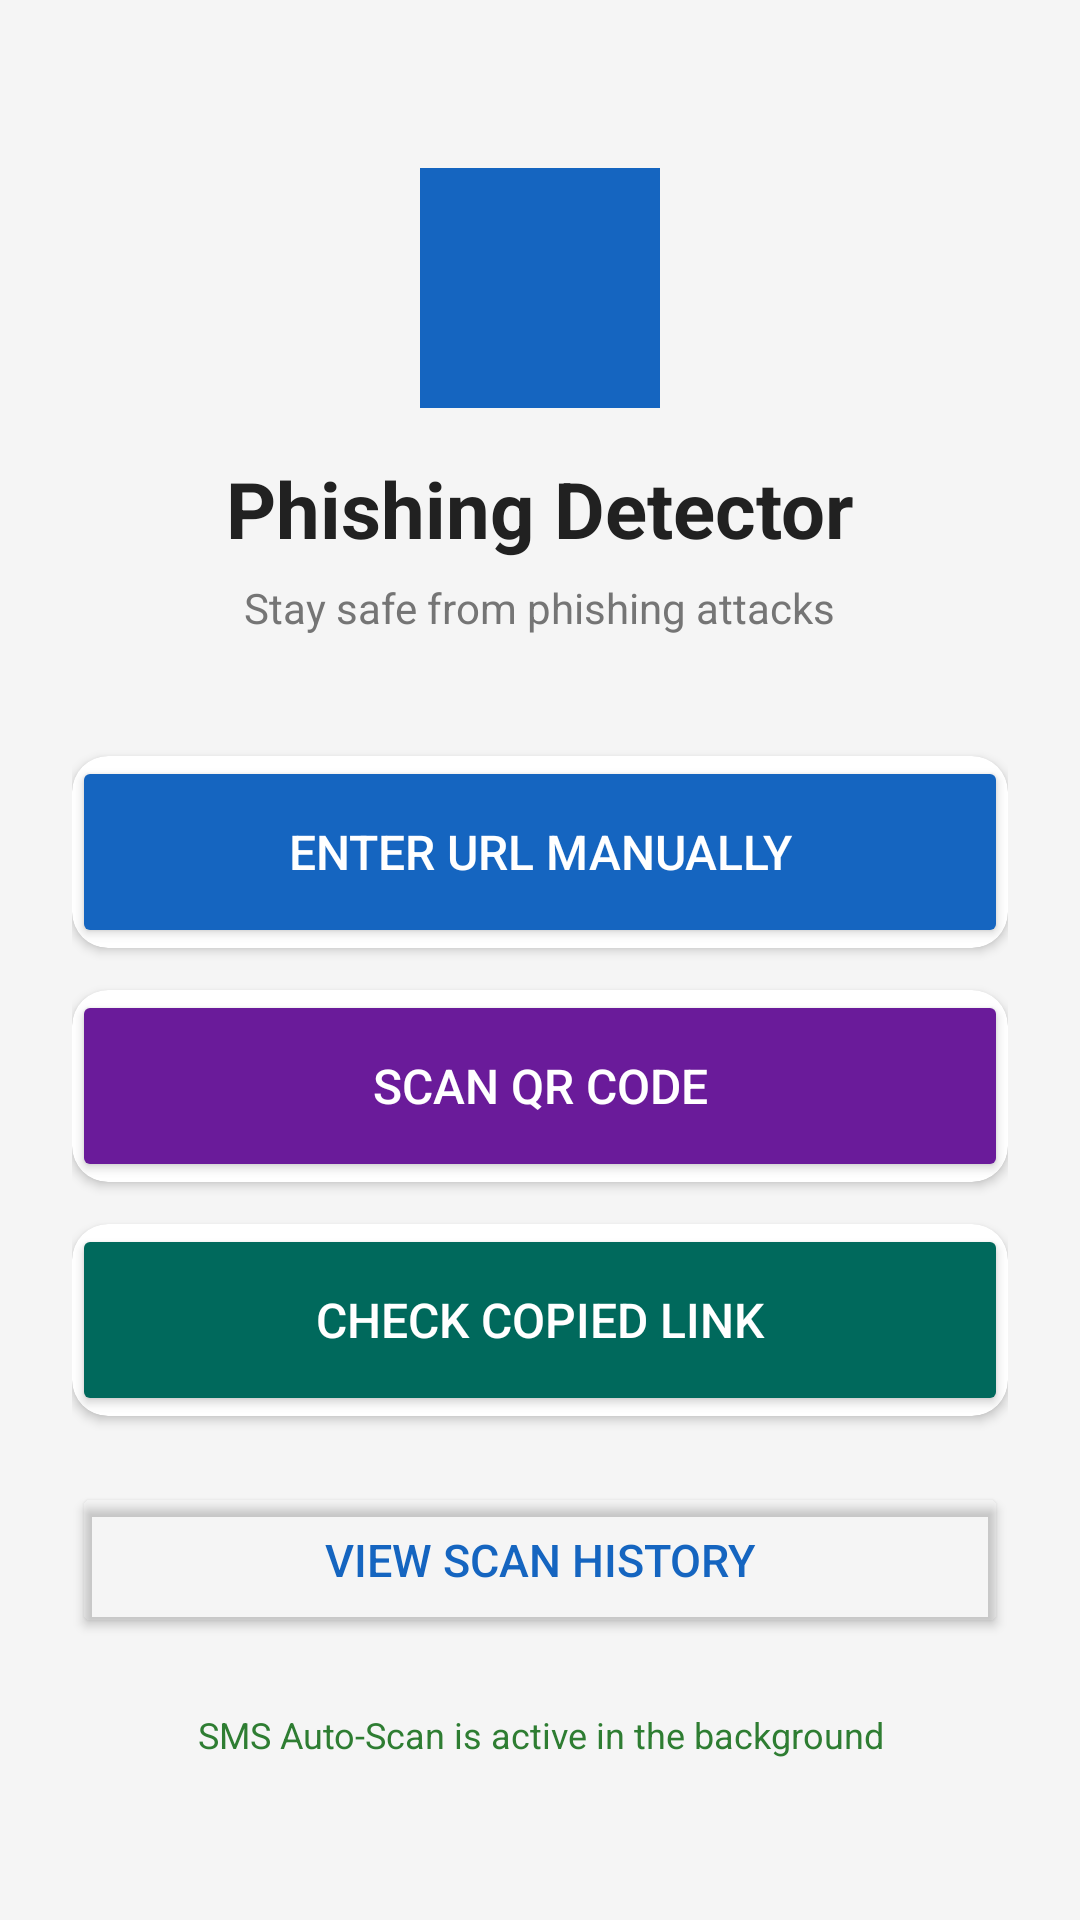

Android layout source for this screen:
<!-- AndroidManifest.xml: application theme Theme.PhishingDetector -->
<!-- res/layout/activity_main.xml -->
<?xml version="1.0" encoding="utf-8"?>
<ScrollView
    xmlns:android="http://schemas.android.com/apk/res/android"
    android:layout_width="match_parent"
    android:layout_height="match_parent"
    android:background="@color/background_light"
    android:fillViewport="true">

    <LinearLayout
        android:layout_width="match_parent"
        android:layout_height="wrap_content"
        android:orientation="vertical"
        android:padding="24dp"
        android:gravity="center_horizontal">

        
        <View
            android:layout_width="80dp"
            android:layout_height="80dp"
            android:layout_marginTop="32dp"
            android:background="@color/primary_blue"
            android:layout_marginBottom="16dp"/>

        
        <TextView
            android:layout_width="wrap_content"
            android:layout_height="wrap_content"
            android:text="Phishing Detector"
            android:textSize="26sp"
            android:textStyle="bold"
            android:textColor="@color/text_primary"
            android:layout_marginBottom="6dp"/>

        
        <TextView
            android:layout_width="wrap_content"
            android:layout_height="wrap_content"
            android:text="Stay safe from phishing attacks"
            android:textSize="14sp"
            android:textColor="@color/text_secondary"
            android:layout_marginBottom="40dp"/>

        
        <androidx.cardview.widget.CardView
            android:layout_width="match_parent"
            android:layout_height="wrap_content"
            android:layout_marginBottom="14dp"
            app:cardCornerRadius="12dp"
            app:cardElevation="2dp"
            xmlns:app="http://schemas.android.com/apk/res-auto">

            <Button
                android:id="@+id/btn_manual_url"
                android:layout_width="match_parent"
                android:layout_height="64dp"
                android:text="Enter URL Manually"
                android:textSize="16sp"
                android:textColor="@color/white"
                android:backgroundTint="@color/primary_blue"
                android:gravity="center"/>
        </androidx.cardview.widget.CardView>

        
        <androidx.cardview.widget.CardView
            android:layout_width="match_parent"
            android:layout_height="wrap_content"
            android:layout_marginBottom="14dp"
            app:cardCornerRadius="12dp"
            app:cardElevation="2dp"
            xmlns:app="http://schemas.android.com/apk/res-auto">

            <Button
                android:id="@+id/btn_scan_qr"
                android:layout_width="match_parent"
                android:layout_height="64dp"
                android:text="Scan QR Code"
                android:textSize="16sp"
                android:textColor="@color/white"
                android:backgroundTint="@color/purple_scan"
                android:gravity="center"/>
        </androidx.cardview.widget.CardView>

        
        <androidx.cardview.widget.CardView
            android:layout_width="match_parent"
            android:layout_height="wrap_content"
            android:layout_marginBottom="14dp"
            app:cardCornerRadius="12dp"
            app:cardElevation="2dp"
            xmlns:app="http://schemas.android.com/apk/res-auto">

            <Button
                android:id="@+id/btn_clipboard"
                android:layout_width="match_parent"
                android:layout_height="64dp"
                android:text="Check Copied Link"
                android:textSize="16sp"
                android:textColor="@color/white"
                android:backgroundTint="@color/teal_clipboard"
                android:gravity="center"/>
        </androidx.cardview.widget.CardView>


        <Button
            android:id="@+id/btn_history"
            android:layout_width="match_parent"
            android:layout_height="52dp"
            android:text="View Scan History"
            android:textSize="15sp"
            android:textColor="@color/primary_blue"
            android:backgroundTint="@android:color/transparent"
            android:layout_marginTop="8dp"/>


        <TextView
            android:layout_width="match_parent"
            android:layout_height="wrap_content"
            android:text="SMS Auto-Scan is active in the background"
            android:textSize="12sp"
            android:textColor="@color/safe_green"
            android:gravity="center"
            android:layout_marginTop="24dp"
            android:layout_marginBottom="16dp"/>

    </LinearLayout>
</ScrollView>
<!-- resources referenced by this layout -->
<resources>
  <color name="background_light">#F5F5F5</color>
  <color name="primary_blue">#1565C0</color>
  <color name="purple_scan">#6A1B9A</color>
  <color name="safe_green">#2E7D32</color>
  <color name="teal_clipboard">#00695C</color>
  <color name="text_primary">#212121</color>
  <color name="text_secondary">#757575</color>
  <color name="white">#FFFFFF</color>
  <style name="Theme.PhishingDetector" parent="Theme.MaterialComponents.Light.NoActionBar">
          <item name="colorPrimary">@color/primary_blue</item>
          <item name="colorPrimaryVariant">@color/primary_blue</item>
          <item name="colorOnPrimary">@color/white</item>
          <item name="colorSecondary">@color/teal_clipboard</item>
          <item name="colorOnSecondary">@color/white</item>
          <item name="android:statusBarColor" tools:targetApi="l">@color/primary_blue</item>
          <item name="android:windowBackground">@color/background_light</item>
      </style>
</resources>
